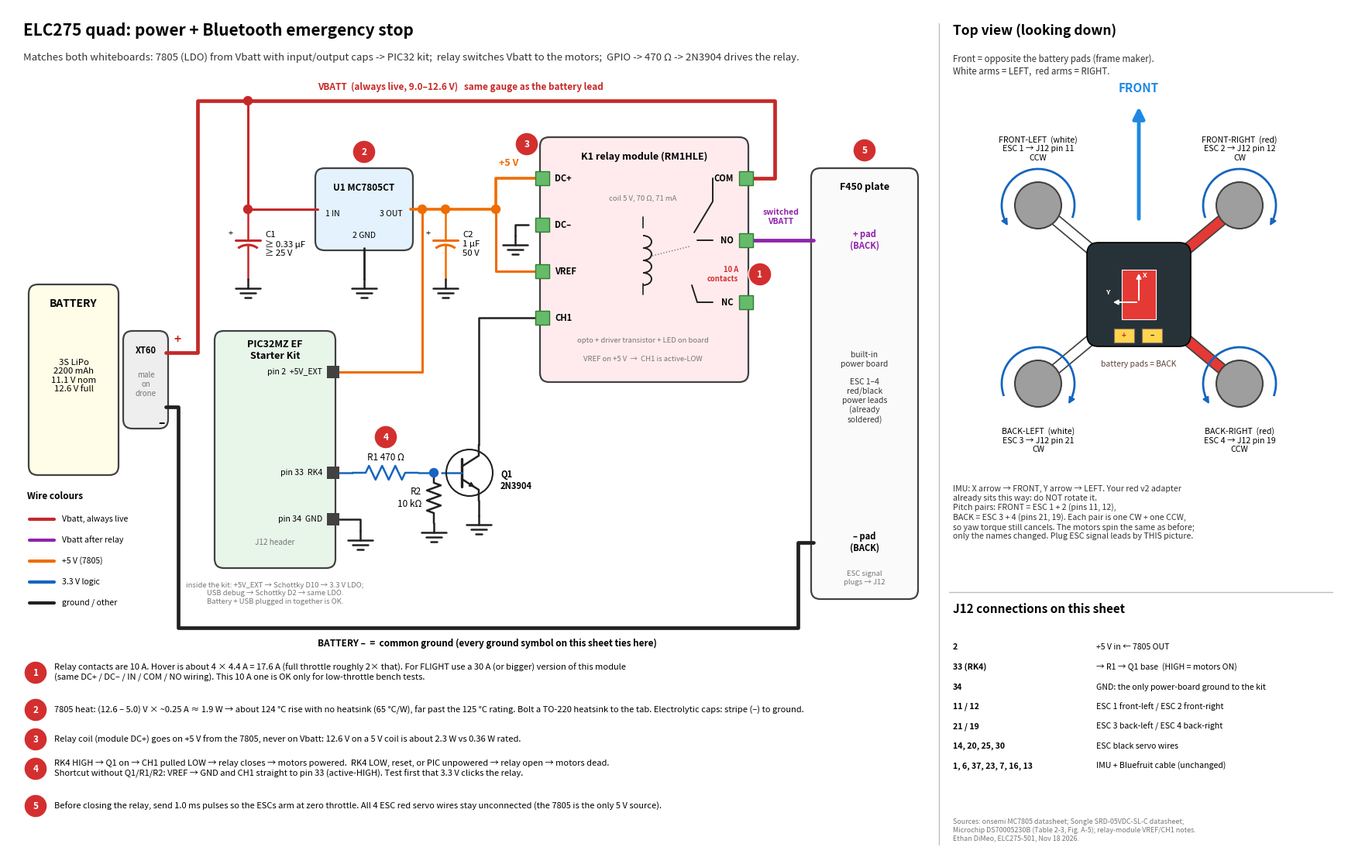

Source code (Python):
# ==============================================================================================
#  ELC275 DRONE PROJECT  -  Ethan DiMeo
#  File    : docs/wiring/src/power_kill_wiring.py
#  Part    : wiring diagrams
#  What    : Draws the wiring diagram (PNG + PDF next to this folder).
#  FUNCTIONS: wire(), dot(), text(), block(), ground(), resistor_h(), resistor_v(), cap_v(),
#    npn(), tag(), spin()
# ==============================================================================================

# Power + Bluetooth emergency-stop wiring sheet (matches the two whiteboards)
# python3 power_kill_wiring.py  ->  power_kill_wiring.png / .pdf
import math
import matplotlib
matplotlib.use("Agg")
import matplotlib.pyplot as plt
from matplotlib.patches import Rectangle, FancyBboxPatch, Circle, Arc, Polygon, FancyArrowPatch

RED = "#c62828"      # battery + (always live)
SW = "#8e24aa"       # battery + after the relay (switched)
FIVE = "#ef6c00"     # +5 V from the 7805
SIG = "#1565c0"      # 3.3 V logic
GND = "#212121"
GREY = "#757575"
WARN = "#d32f2f"

fig = plt.figure(figsize=(17.2, 11.0), dpi=150)
ax = fig.add_axes([0, 0, 1, 1])
ax.set_xlim(0, 172)
ax.set_ylim(0, 110)
ax.set_aspect("equal")
ax.axis("off")


def wire(pts, c=GND, lw=2.0, ls="-", z=2):
    xs, ys = zip(*pts)
    ax.plot(xs, ys, color=c, lw=lw, ls=ls, solid_capstyle="round", zorder=z)


def dot(x, y, c=GND):
    ax.add_patch(Circle((x, y), 0.55, color=c, zorder=5))


def text(x, y, s, size=9, ha="left", va="center", c="black", w="normal", **kw):
    ax.text(x, y, s, fontsize=size, ha=ha, va=va, color=c, fontweight=w, zorder=6, **kw)


def block(x, y, w, h, title, fc="#f5f5f5", ec="#424242", tsize=10):
    ax.add_patch(FancyBboxPatch((x, y), w, h, boxstyle="round,pad=0.3,rounding_size=1.2",
                                fc=fc, ec=ec, lw=1.6, zorder=1))
    text(x + w / 2, y + h - 2.2, title, size=tsize, ha="center", w="bold")


def ground(x, y, c=GND):
    # y = top of the symbol (wire end)
    wire([(x, y), (x, y - 1.2)], c, 1.8)
    for i, half in enumerate((1.6, 1.0, 0.4)):
        yy = y - 1.2 - i * 0.6
        wire([(x - half, yy), (x + half, yy)], c, 1.8)


def resistor_h(x1, x2, y, c, label, above=True):
    n = 6
    seg = (x2 - x1) * 0.6
    a = x1 + (x2 - x1 - seg) / 2
    pts = [(x1, y), (a, y)]
    for i in range(n):
        pts.append((a + seg * (i + 0.5) / n, y + (0.9 if i % 2 == 0 else -0.9)))
    pts += [(a + seg, y), (x2, y)]
    wire(pts, c, 1.8)
    text((x1 + x2) / 2, y + (2.0 if above else -2.0), label, size=8.5, ha="center")


def resistor_v(x, y1, y2, c, label, left=False):
    n = 6
    seg = (y1 - y2) * 0.6
    a = y1 - (y1 - y2 - seg) / 2
    pts = [(x, y1), (x, a)]
    for i in range(n):
        pts.append((x + (0.9 if i % 2 == 0 else -0.9), a - seg * (i + 0.5) / n))
    pts += [(x, a - seg), (x, y2)]
    wire(pts, c, 1.8)
    text(x - 1.6 if left else x + 1.6, (y1 + y2) / 2, label, size=8.5, ha="right" if left else "left")


def cap_v(x, ytop, ybot, label, c=GND):
    mid = (ytop + ybot) / 2
    wire([(x, ytop), (x, mid + 0.5)], c, 1.8)
    wire([(x - 1.6, mid + 0.5), (x + 1.6, mid + 0.5)], c, 2.2)          # + plate
    ax.add_patch(Arc((x, mid - 1.6), 3.6, 3.0, theta1=40, theta2=140, color=c, lw=2.2, zorder=3))
    wire([(x, mid - 0.1), (x, ybot)], c, 1.8)
    text(x - 1.9, mid + 1.4, "+", size=8, ha="right")
    text(x + 2.2, mid, label, size=8.2)


def npn(cx, cy, c=SIG):
    ax.add_patch(Circle((cx, cy), 3.0, fill=False, ec=GND, lw=1.5, zorder=3))
    wire([(cx - 1.0, cy - 1.8), (cx - 1.0, cy + 1.8)], GND, 2.4)        # base bar
    wire([(cx - 3.6, cy), (cx - 1.0, cy)], c, 1.8)                       # base lead
    wire([(cx - 1.0, cy + 0.8), (cx + 1.2, cy + 2.2), (cx + 1.2, cy + 3.6)], GND, 1.8)   # collector
    wire([(cx - 1.0, cy - 0.8), (cx + 1.2, cy - 2.2), (cx + 1.2, cy - 3.6)], GND, 1.8)   # emitter
    ax.add_patch(FancyArrowPatch((cx - 0.4, cy - 1.18), (cx + 0.9, cy - 2.0), arrowstyle="-|>",
                                 mutation_scale=9, color=GND, lw=1.2, zorder=4))
    return (cx + 1.2, cy + 3.6), (cx + 1.2, cy - 3.6)


def tag(x, y, n):
    ax.add_patch(Circle((x, y), 1.5, fc=WARN, ec="white", lw=1.0, zorder=7))
    ax.text(x, y - 0.05, str(n), fontsize=8.5, ha="center", va="center", color="white", fontweight="bold", zorder=8)


def spin(x, y, r, cw, c):
    # arc arrow seen from ABOVE
    if cw:
        ax.add_patch(Arc((x, y), 2 * r, 2 * r, theta1=-30, theta2=200, color=c, lw=2.0, zorder=4))
        a = math.radians(-30)
        tip = (x + r * math.cos(a), y + r * math.sin(a))
        d = (math.sin(a), -math.cos(a))                                    # clockwise tangent
    else:
        ax.add_patch(Arc((x, y), 2 * r, 2 * r, theta1=-20, theta2=210, color=c, lw=2.0, zorder=4))
        a = math.radians(210)
        tip = (x + r * math.cos(a), y + r * math.sin(a))
        d = (-math.sin(a), math.cos(a))                                    # counter-clockwise tangent
    ax.add_patch(FancyArrowPatch((tip[0] - d[0] * 0.8, tip[1] - d[1] * 0.8), (tip[0] + d[0] * 0.6, tip[1] + d[1] * 0.6),
                                 arrowstyle="-|>", mutation_scale=12, color=c, lw=1.5, zorder=5))


# ------------------------------------------------------------------ title
text(2, 107, "ELC275 quad: power + Bluetooth emergency stop", size=15, w="bold")
text(2, 103.6, "Matches both whiteboards: 7805 (LDO) from Vbatt with input/output caps -> PIC32 kit;  "
     "relay switches Vbatt to the motors;  GPIO -> 470 Ω -> 2N3904 drives the relay.",
     size=9.5, c="#333333")

# ------------------------------------------------------------------ battery + XT60
block(3, 50, 11, 24, "BATTERY", fc="#fffde7")
text(8.5, 62.5, "3S LiPo\n2200 mAh\n11.1 V nom\n12.6 V full", size=8.2, ha="center")
block(15.2, 56, 5.2, 12, "XT60", fc="#eeeeee", tsize=8)
text(17.8, 61.4, "male\non\ndrone", size=7, ha="center", c=GREY)
text(21.4, 67.2, "+", size=11, w="bold", c=RED)
text(19.4, 56.4, "–", size=11, w="bold")

# Vbatt (always live): XT60 + -> up -> rail at y=98 -> relay COM
wire([(20.4, 65.5), (24.5, 65.5), (24.5, 98), (99, 98), (99, 88), (95.3, 88)], RED, 3.4)
text(40, 99.8, "VBATT  (always live, 9.0–12.6 V)   same gauge as the battery lead", size=8.5, c=RED, w="bold")
dot(31, 98, RED)

# GND rail: XT60 - -> rail at y=30 -> plate - pad
wire([(20.4, 58.5), (22.0, 58.5), (22.0, 30), (102, 30), (102, 41), (104, 41)], GND, 3.4)
text(40, 28.0, "BATTERY –  =  common ground (every ground symbol on this sheet ties here)", size=8.5, w="bold")

# ------------------------------------------------------------------ 7805 + caps
block(40, 79, 12, 10, "U1 MC7805CT", fc="#e3f2fd", tsize=8.5)
text(41.0, 83.4, "1 IN", size=7.5)
text(51.0, 83.4, "3 OUT", size=7.5, ha="right")
text(46.0, 80.6, "2 GND", size=7.5, ha="center")
wire([(31, 98), (31, 84), (40, 84)], RED, 2.2)
dot(31, 84, RED)
cap_v(31, 84, 75, "C1\n≥ 0.33 µF\n≥ 25 V", RED)
ground(31, 75)
wire([(46, 79), (46, 75)], GND, 2.0)
ground(46, 75)
wire([(52, 84), (63, 84)], FIVE, 2.6)
dot(53.5, 84, FIVE)
dot(56.5, 84, FIVE)
cap_v(56.5, 84, 75, "C2\n1 µF\n50 V", FIVE)
ground(56.5, 75)
tag(46, 91.4, 2)

# +5 V rail -> relay DC+ and VREF, and down to J12 pin 2
wire([(63, 84), (63, 88), (69, 88)], FIVE, 2.6)
wire([(63, 84), (63, 76), (69, 76)], FIVE, 2.2)
dot(63, 84, FIVE)
text(63.4, 90.0, "+5 V", size=9, c=FIVE, w="bold")
wire([(53.5, 84), (53.5, 63), (42, 63)], FIVE, 2.2)

# ------------------------------------------------------------------ relay module
MX = 69.0
block(MX, 62, 26.3, 31, "K1 relay module (RM1HLE)", fc="#ffebee", tsize=9)
for y, lab in ((88, "DC+"), (82, "DC–"), (76, "VREF"), (70, "CH1")):
    ax.add_patch(Rectangle((MX - 0.9, y - 0.9), 1.8, 1.8, fc="#66bb6a", ec="#2e7d32", zorder=4))
    text(MX + 1.6, y, lab, size=8, w="bold")
RX = MX + 26.3
for y, lab in ((88, "COM"), (80, "NO"), (72, "NC")):
    ax.add_patch(Rectangle((RX - 0.9, y - 0.9), 1.8, 1.8, fc="#66bb6a", ec="#2e7d32", zorder=4))
    text(RX - 1.6, y, lab, size=8, w="bold", ha="right")
cx = MX + 13
for i in range(4):
    ax.add_patch(Arc((cx, 79.8 - i * 1.6), 2.2, 1.6, theta1=-90, theta2=90, color=GND, lw=1.4, zorder=3))
wire([(cx, 81.6), (cx, 83)], GND, 1.2)
wire([(cx, 74.4), (cx, 73)], GND, 1.2)
text(cx, 85.4, "coil 5 V, 70 Ω, 71 mA", size=6.8, ha="center", c=GREY)
wire([(RX - 4.3, 88), (RX - 4.3, 85.0), (RX - 6.7, 81.0)], GND, 1.4)          # COM blade
wire([(RX - 4.3, 80), (RX - 6.3, 80)], GND, 1.4)                               # NO contact
wire([(RX - 4.3, 72), (RX - 6.3, 72), (RX - 7.0, 74.2)], GND, 1.4)             # NC contact
wire([(cx + 1.2, 78.0), (RX - 7.3, 79.2)], GREY, 1.0, ls=":")
text(cx, 67.0, "opto + driver transistor + LED on board", size=6.8, ha="center", c=GREY)
text(cx, 64.6, "VREF on +5 V  →  CH1 is active-LOW", size=6.8, ha="center", c=GREY)
text(RX - 1.0, 75.6, "10 A\ncontacts", size=6.8, ha="right", c=WARN, w="bold")
tag(RX + 1.8, 75.6, 1)

wire([(MX - 1.8, 82), (MX - 3.5, 82), (MX - 3.5, 80.6)], GND, 1.8)
ground(MX - 3.5, 80.6)
tag(MX - 2.0, 92.4, 3)

# switched Vbatt: NO -> plate + pad
wire([(RX, 80), (104, 80)], SW, 3.4)
text(99.8, 83.0, "switched\nVBATT", size=7.5, c=SW, w="bold", ha="center")

# ------------------------------------------------------------------ F450 plate
block(104, 34, 13.2, 55, "F450 plate", fc="#fafafa", tsize=9)
text(110.6, 80.0, "+ pad\n(BACK)", size=8, ha="center", c=SW, w="bold")
text(110.6, 41.0, "– pad\n(BACK)", size=8, ha="center", w="bold")
text(110.6, 61, "built-in\npower board\n\nESC 1–4\nred/black\npower leads\n(already\nsoldered)", size=7.4,
     ha="center", c="#333333")
text(110.6, 36.4, "ESC signal\nplugs → J12", size=6.8, ha="center", c=GREY)
tag(110.6, 91.6, 5)

# ------------------------------------------------------------------ PIC32 kit
block(27, 38, 15, 30, "PIC32MZ EF\nStarter Kit", fc="#e8f5e9", tsize=9)
for y, lab in ((63, "pin 2  +5V_EXT"), (50, "pin 33  RK4"), (44, "pin 34  GND")):
    ax.add_patch(Rectangle((42 - 0.8, y - 0.8), 1.6, 1.6, fc="#424242", zorder=4))
    text(40.6, y, lab, size=7.6, ha="right")
text(34.5, 41.0, "J12 header", size=7.2, ha="center", c=GREY)
wire([(42, 44), (45.5, 44), (45.5, 42.5)], GND, 1.8)
ground(45.5, 42.5)
text(34.5, 34.4, "inside the kit: +5V_EXT → Schottky D10 → 3.3 V LDO;\n"
     "USB debug → Schottky D2 → same LDO.\nBattery + USB plugged in together is OK.",
     size=6.8, ha="center", c=GREY)

# ------------------------------------------------------------------ Q1 driver (whiteboard)
wire([(42, 50), (44.5, 50)], SIG, 1.8)
resistor_h(44.5, 53.0, 50, SIG, "R1 470 Ω")
wire([(53.0, 50), (55.0, 50)], SIG, 1.8)
dot(55.0, 50, SIG)
resistor_v(55.0, 50, 43.5, GND, "R2\n10 kΩ", left=True)
ground(55.0, 43.5)
coll, emit = npn(59.6, 50)
text(63.6, 49.0, "Q1\n2N3904", size=8, w="bold")
wire([coll, (coll[0], 70), (MX, 70)], GND, 1.8)
wire([emit, (emit[0], 44.5)], GND, 1.8)
ground(emit[0], 44.5)
tag(48.8, 54.6, 4)

# ------------------------------------------------------------------ legend (lower left)
text(2.5, 47.0, "Wire colours", size=8.5, w="bold")
for i, (c, lab) in enumerate(((RED, "Vbatt, always live"), (SW, "Vbatt after relay"),
                              (FIVE, "+5 V (7805)"), (SIG, "3.3 V logic"), (GND, "ground / other"))):
    yy = 44.0 - i * 2.7
    wire([(2.8, yy), (6.0, yy)], c, 3.0)
    text(7.0, yy, lab, size=7.6)

# ------------------------------------------------------------------ notes (panel A)
notes = [
    (1, "Relay contacts are 10 A. Hover is about 4 × 4.4 A = 17.6 A (full throttle roughly 2× that). "
        "For FLIGHT use a 30 A (or bigger) version of this module\n(same DC+ / DC– / IN / COM / NO wiring). "
        "This 10 A one is OK only for low-throttle bench tests."),
    (2, "7805 heat: (12.6 – 5.0) V × ~0.25 A ≈ 1.9 W → about 124 °C rise with no heatsink "
        "(65 °C/W), far past the 125 °C rating. Bolt a TO-220 heatsink to the tab. Electrolytic caps: stripe (–) to ground."),
    (3, "Relay coil (module DC+) goes on +5 V from the 7805, never on Vbatt: 12.6 V on a 5 V coil is about 2.3 W vs 0.36 W rated."),
    (4, "RK4 HIGH → Q1 on → CH1 pulled LOW → relay closes → motors powered.  RK4 LOW, reset, or PIC unpowered "
        "→ relay open → motors dead.\nShortcut without Q1/R1/R2: VREF → GND and CH1 straight to pin 33 "
        "(active-HIGH). Test first that 3.3 V clicks the relay."),
    (5, "Before closing the relay, send 1.0 ms pulses so the ESCs arm at zero throttle. All 4 ESC red servo "
        "wires stay unconnected (the 7805 is the only 5 V source)."),
]
y = 24.2
for n, s in notes:
    tag(3.6, y, n)
    text(6.0, y, s, size=8.0, va="center")
    y -= 4.8 if "\n" in s else 3.8

# divider
wire([(120.2, 2), (120.2, 108)], "#bdbdbd", 1.0)

# ------------------------------------------------------------------ panel B: top view
text(122, 107, "Top view (looking down)", size=12.5, w="bold")
text(122, 104.0, "Front = opposite the battery pads (frame maker).\nWhite arms = LEFT,  red arms = RIGHT.",
     size=8.3, c="#333333", va="top")
X0, Y0 = 146, 73
ax.add_patch(FancyArrowPatch((X0, Y0 + 9.5), (X0, Y0 + 24.5), arrowstyle="-|>", mutation_scale=22,
                             color="#1e88e5", lw=3.5, zorder=4))
text(X0, Y0 + 26.6, "FRONT", size=11, c="#1e88e5", w="bold", ha="center")
arms = {  # name: (dx, dy, colour, esc, pin, cw)
    "FL": (-1, 1, "white", 1, 11, False),
    "FR": (1, 1, "red", 2, 12, True),
    "BL": (-1, -1, "white", 3, 21, True),
    "BR": (1, -1, "red", 4, 19, False),
}
for name, (dx, dy, col, esc, pin, cw) in arms.items():
    mx, my = X0 + dx * 13, Y0 + dy * 11.5
    face = "#ffffff" if col == "white" else "#e53935"
    ax.plot([X0 + dx * 4, mx], [Y0 + dy * 4, my], color="#424242", lw=11, solid_capstyle="round", zorder=2)
    ax.plot([X0 + dx * 4, mx], [Y0 + dy * 4, my], color=face, lw=8.5, solid_capstyle="round", zorder=2)
    ax.add_patch(Circle((mx, my), 3.0, fc="#9e9e9e", ec="#424242", lw=1.5, zorder=3))
    spin(mx, my, 4.7, cw, "#1565c0")
    side = "LEFT" if dx < 0 else "RIGHT"
    end = "FRONT" if dy > 0 else "BACK"
    ty = my + (5.6 if dy > 0 else -5.6)
    text(mx, ty, f"{end}-{side}  ({col})\nESC {esc} → J12 pin {pin}\n{'CW' if cw else 'CCW'}",
         size=7.6, ha="center", va="bottom" if dy > 0 else "top")
ax.add_patch(FancyBboxPatch((X0 - 6.5, Y0 - 6.5), 13, 13, boxstyle="round,pad=0.2,rounding_size=1.5",
                            fc="#263238", ec="#000000", lw=1.2, zorder=3))
ax.add_patch(Rectangle((X0 - 2.2, Y0 - 3.2), 4.4, 6.4, fc="#e53935", ec="white", lw=0.8, zorder=4))
ax.add_patch(FancyArrowPatch((X0, Y0 - 1.0), (X0, Y0 + 3.0), arrowstyle="-|>", mutation_scale=9,
                             color="white", lw=1.4, zorder=5))
ax.add_patch(FancyArrowPatch((X0, Y0 - 1.0), (X0 - 3.6, Y0 - 1.0), arrowstyle="-|>", mutation_scale=9,
                             color="white", lw=1.4, zorder=5))
text(X0 + 0.5, Y0 + 2.4, "X", size=6.5, c="white", w="bold")
text(X0 - 4.3, Y0 + 0.2, "Y", size=6.5, c="white", w="bold")
for i, (s, c) in enumerate((("+", RED), ("–", "#212121"))):
    ax.add_patch(Rectangle((X0 - 3.2 + i * 3.6, Y0 - 6.2), 2.6, 1.8, fc="#ffd54f", ec="#8d6e63", lw=0.8, zorder=4))
    text(X0 - 1.9 + i * 3.6, Y0 - 5.3, s, size=7, ha="center", c=c, w="bold")
text(X0, Y0 - 9.0, "battery pads = BACK", size=7.4, ha="center", c="#5d4037")
text(122, 48.4, "IMU: X arrow → FRONT, Y arrow → LEFT. Your red v2 adapter\n"
     "already sits this way: do NOT rotate it.\n"
     "Pitch pairs: FRONT = ESC 1 + 2 (pins 11, 12),\n"
     "BACK = ESC 3 + 4 (pins 21, 19). Each pair is one CW + one CCW,\n"
     "so yaw torque still cancels. The motors spin the same as before;\n"
     "only the names changed. Plug ESC signal leads by THIS picture.",
     size=7.6, va="top", c="#333333")

# ------------------------------------------------------------------ panel C: J12 table
wire([(121.5, 34.6), (171, 34.6)], "#bdbdbd", 1.0)
text(122, 32.4, "J12 connections on this sheet", size=11, w="bold")
rows = [
    ("2", "+5 V in ← 7805 OUT"),
    ("33 (RK4)", "→ R1 → Q1 base  (HIGH = motors ON)"),
    ("34", "GND: the only power-board ground to the kit"),
    ("11 / 12", "ESC 1 front-left / ESC 2 front-right"),
    ("21 / 19", "ESC 3 back-left / ESC 4 back-right"),
    ("14, 20, 25, 30", "ESC black servo wires"),
    ("1, 6, 37, 23, 7, 16, 13", "IMU + Bluefruit cable (unchanged)"),
]
yy = 30.0
for p, g in rows:
    yy -= 2.55
    text(122, yy, p, size=7.6, w="bold")
    text(140.5, yy, g, size=7.6)
text(122, 2.4, "Sources: onsemi MC7805 datasheet; Songle SRD-05VDC-SL-C datasheet;\n"
     "Microchip DS70005230B (Table 2-3, Fig. A-5); relay-module VREF/CH1 notes.\n"
     "Ethan DiMeo, ELC275-501, Nov 18 2026.",
     size=6.4, c=GREY, va="bottom")

for ext in ("png", "pdf"):
    fig.savefig(f"power_kill_wiring.{ext}", dpi=150)
print("saved")
